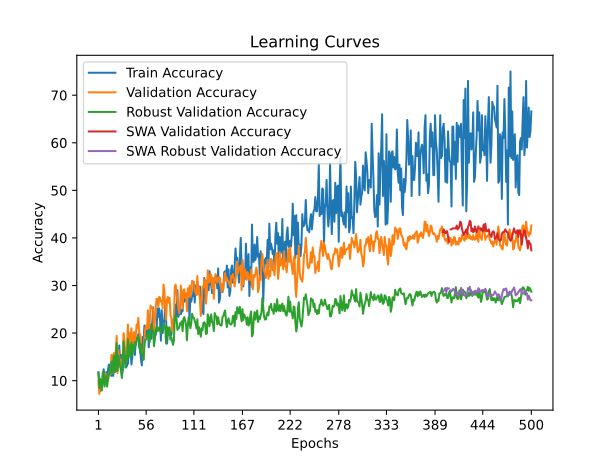

Source data for this figure (header and first rows):
time; train_accuracy; train_loss; valid_accuracy; valid_loss; valid_accuracy_robust; valid_accuracy_swa; valid_accuracy_robust_swa
14,1974; 11,6000; 2,4770; 10,0000; 2,3177; 11,7931; 10,0000; 11,7931
54,0654; 9,6000; 2,4068; 7,2000; 2,3238; 8,4828; 7,2000; 8,4828
98,1060; 7,8000; 2,4287; 9,2000; 2,3325; 10,3448; 9,2000; 10,3448
110,1106; 8,2000; 2,4139; 10,0000; 2,3406; 10,0690; 10,0000; 10,0690
133,1920; 9,0000; 2,4407; 9,6000; 2,3185; 7,9310; 9,6000; 7,9310
157,9509; 10,4000; 2,4023; 11,2000; 2,3631; 11,7931; 11,2000; 11,7931
176,5516; 12,4000; 2,4216; 9,6000; 2,6953; 11,5862; 9,6000; 11,5862
194,1024; 10,8000; 2,5595; 9,6000; 3,3880; 8,7586; 9,6000; 8,7586
243,3000; 11,2000; 2,6172; 11,6000; 5,6045; 9,7931; 11,6000; 9,7931
253,8668; 11,8000; 2,7148; 10,6000; 4,9661; 11,0345; 10,6000; 11,0345
265,0346; 11,2000; 2,5419; 10,0000; 4,4044; 8,7586; 10,0000; 8,7586
279,6334; 12,2000; 2,5115; 10,0000; 7,5338; 10,4138; 10,0000; 10,4138
293,2470; 13,4000; 2,6285; 11,6000; 4,4580; 11,1034; 11,6000; 11,1034
304,9732; 13,2000; 2,6975; 11,4000; 5,9185; 12,7586; 11,4000; 12,7586
316,1103; 11,4000; 2,6412; 11,4000; 6,2242; 11,5862; 11,4000; 11,5862
327,0114; 11,0000; 2,7045; 15,4000; 4,2660; 14,0000; 15,4000; 14,0000
360,6630; 12,4000; 2,5479; 11,6000; 4,4731; 11,7241; 11,6000; 11,7241
372,2096; 11,0000; 2,7526; 15,4000; 6,3211; 14,2759; 15,4000; 14,2759
389,8603; 12,6000; 2,8265; 15,8000; 5,3851; 15,2414; 15,8000; 15,2414
403,0397; 12,8000; 2,9429; 12,0000; 5,7801; 11,7931; 12,0000; 11,7931
414,1996; 13,8000; 2,7993; 16,4000; 7,0159; 15,0345; 16,4000; 15,0345
432,6838; 12,0000; 2,7449; 19,4000; 4,0854; 17,8621; 19,4000; 17,8621
444,3101; 14,6000; 2,7516; 11,6000; 4,7465; 12,0690; 11,6000; 12,0690
457,5309; 12,8000; 2,7130; 16,4000; 2,6716; 15,3103; 16,4000; 15,3103
472,4159; 17,4000; 2,7791; 14,6000; 3,8118; 14,0690; 14,6000; 14,0690
485,4859; 13,6000; 2,6706; 13,4000; 12,6342; 13,0345; 13,4000; 13,0345
507,8812; 15,4000; 2,6666; 14,4000; 9,0902; 12,1379; 14,4000; 12,1379
519,8327; 11,2000; 2,6755; 12,8000; 5,0932; 10,5517; 12,8000; 10,5517
535,2264; 12,0000; 2,5107; 15,4000; 2,4900; 14,4138; 15,4000; 14,4138
553,9865; 16,6000; 2,5194; 20,0000; 4,9042; 18,2759; 20,0000; 18,2759
566,5698; 16,2000; 2,4901; 18,6000; 2,6013; 15,9310; 18,6000; 15,9310
578,2823; 16,0000; 2,4922; 13,8000; 3,0210; 12,7586; 13,8000; 12,7586
591,4557; 12,8000; 3,0335; 15,4000; 7,5098; 15,2414; 15,4000; 15,2414
607,4332; 13,2000; 2,6032; 17,6000; 2,4059; 14,2759; 17,6000; 14,2759
621,4446; 13,6000; 2,5678; 21,8000; 2,1993; 18,7586; 21,8000; 18,7586
636,9089; 16,0000; 2,5990; 15,6000; 2,3916; 15,0345; 15,6000; 15,0345
651,1622; 15,8000; 2,6214; 20,0000; 3,2881; 17,4483; 20,0000; 17,4483
663,1980; 16,8000; 2,4754; 17,2000; 3,2510; 15,0345; 17,2000; 15,0345
674,4806; 13,4000; 2,5282; 21,0000; 6,2112; 18,0000; 21,0000; 18,0000
690,2840; 15,0000; 2,4404; 16,0000; 24,8714; 15,4483; 16,0000; 15,4483
702,0210; 18,4000; 2,4759; 19,2000; 9,7121; 17,4483; 19,2000; 17,4483
713,2908; 19,4000; 2,3721; 20,2000; 7,3716; 16,3448; 20,2000; 16,3448
830,1309; 15,4000; 2,3706; 18,4000; 24,9350; 17,7931; 18,4000; 17,7931
845,9640; 18,2000; 2,3990; 19,4000; 8,0764; 17,3793; 19,4000; 17,3793
866,9423; 19,0000; 2,3067; 21,8000; 3,2005; 18,3448; 21,8000; 18,3448
878,2348; 18,8000; 2,2652; 21,0000; 2,1129; 19,1724; 21,0000; 19,1724
889,6460; 19,8000; 2,3437; 23,2000; 2,1149; 19,2414; 23,2000; 19,2414
906,8658; 17,0000; 2,2829; 20,0000; 2,1534; 18,4828; 20,0000; 18,4828
936,5561; 16,6000; 2,3615; 19,8000; 2,1971; 15,9310; 19,8000; 15,9310
951,0807; 14,6000; 2,3903; 18,0000; 2,6029; 17,6552; 18,0000; 17,6552
985,0092; 13,2000; 2,3035; 16,0000; 2,3798; 15,7241; 16,0000; 15,7241
1006,3522; 19,2000; 2,3138; 16,0000; 3,5194; 15,5172; 16,0000; 15,5172
1017,5648; 18,0000; 2,4227; 14,4000; 2,7348; 14,4138; 14,4000; 14,4138
1034,2654; 21,6000; 2,2912; 19,0000; 2,2794; 17,3103; 19,0000; 17,3103
1047,7510; 19,4000; 2,2589; 21,0000; 2,1192; 18,6207; 21,0000; 18,6207
1065,5667; 19,6000; 2,2789; 21,6000; 2,1106; 18,6207; 21,6000; 18,6207
1079,2356; 20,6000; 2,3230; 20,8000; 2,8277; 19,4483; 20,8000; 19,4483
1122,4737; 21,6000; 2,2612; 24,8000; 2,1691; 20,1379; 24,8000; 20,1379
1135,7173; 17,0000; 2,2883; 21,0000; 2,2695; 19,1724; 21,0000; 19,1724
1183,9387; 21,8000; 2,2224; 21,6000; 2,5545; 18,0690; 21,6000; 18,0690
... 440 more rows
